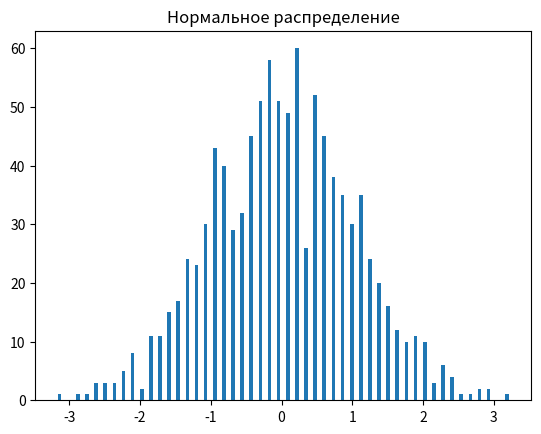
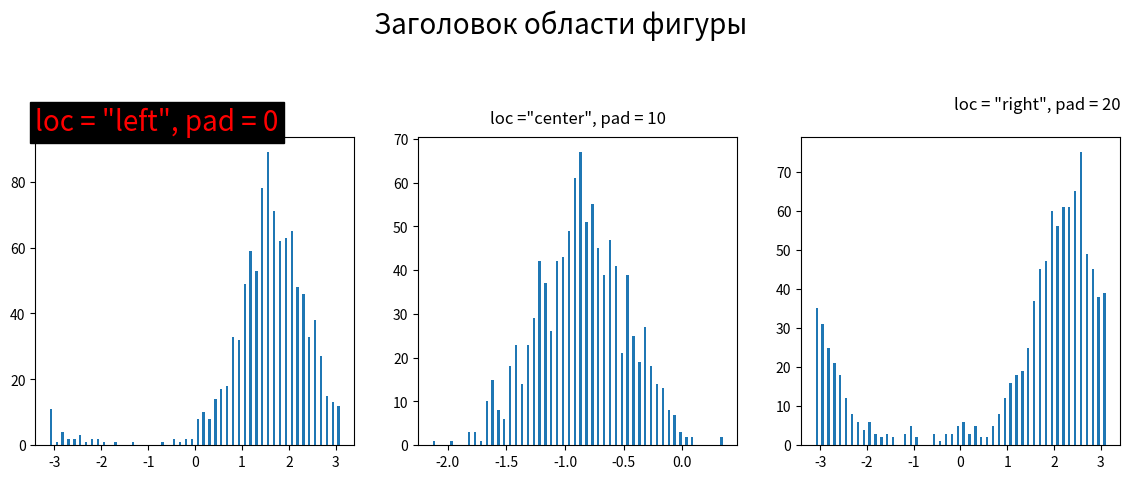

Write Python code to recreate these figures, in order.
import matplotlib.pyplot as plt
import numpy as np

# Добавить заголовок к области Axes можно с помощью метода set_title
data = np.random.normal(0, 1, 1000)
fig, ax = plt.subplots()

ax.hist(data, bins=50, rwidth=0.4)
ax.set_title("Нормальное распределение")

# Параметры loc и pad позволяют быстро задать гор. и верт. выравнивание.
fig2, ax2 = plt.subplots(1, 3)

for ax in ax2:
    mu = 10 * np.random.random()
    kappa = 10 * np.random.random()
    data = np.random.vonmises(mu, kappa, size=1000)
    ax.hist(data, bins=50, rwidth=0.4)

# Вертикальное и гор. выравнивание заголовков.
ax2[0].set_title(
    'loc = "left", pad = 0',
    fontsize=20,  # Рзазмер шрифта
    color="red",  # Цвет заголовка
    backgroundcolor="black",  # Цвет фона заголовка
    loc="left",
    pad=0,
)  # Задает расстояние в точках.

ax2[1].set_title(
    'loc ="center", pad = 10', loc="center", pad=10  # Значение по умолчанию
)

ax2[2].set_title('loc = "right", pad = 20', loc="right", pad=20)

# Заголовок области фигуры
fig2.suptitle("Заголовок области фигуры", y=1.2, fontsize=20)

fig2.set(figheight=4, figwidth=14)

plt.show()
